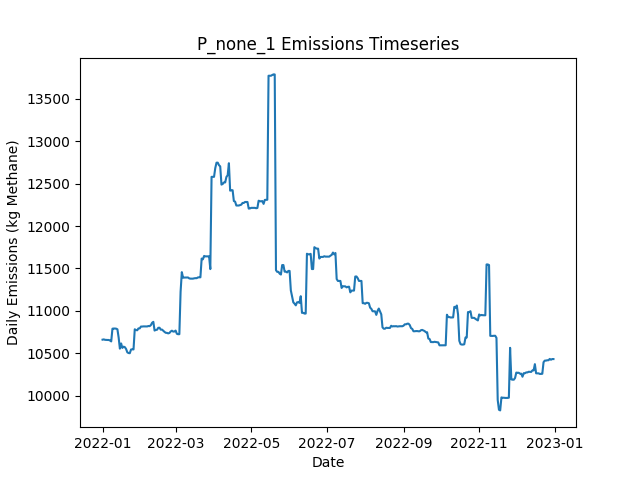

The file beside this chart, header and first rows:
Date, Daily Emissions (Kg Methane), Daily Mitigable Emissions (Kg Methane), Daily Non-Mitigable Emissions (Kg Methan…, Daily Cost ($), Active Leaks, New Leaks, Leaks Repaired, Leaks Naturally Repaired, Leaks Tagged, Daily Repair Cost ($), Daily Natural Repair Cost ($)
2022-01-01, 10660, 10660, 0, 0.00000, 314, 316, 0, 2, 0, 0, 400
2022-01-02, 10663, 10663, 0, 0.00000, 314, 1, 0, 1, 0, 0, 200
2022-01-03, 10658, 10658, 0, 0.00000, 313, 0, 0, 1, 0, 0, 200
2022-01-04, 10657, 10657, 0, 0.00000, 312, 0, 0, 1, 0, 0, 200
2022-01-05, 10656, 10656, 0, 0.00000, 311, 0, 0, 1, 0, 0, 200
2022-01-06, 10656, 10656, 0, 0.00000, 311, 0, 0, 0, 0, 0, 0.00000
2022-01-07, 10650, 10650, 0, 0.00000, 311, 1, 0, 1, 0, 0, 200
2022-01-08, 10639, 10639, 0, 0.00000, 309, 0, 0, 2, 0, 0, 400
2022-01-09, 10789, 10789, 0, 0.00000, 309, 1, 0, 1, 0, 0, 200
2022-01-10, 10791, 10791, 0, 0.00000, 311, 2, 0, 0, 0, 0, 0.00000
2022-01-11, 10791, 10791, 0, 0.00000, 312, 1, 0, 0, 0, 0, 0.00000
2022-01-12, 10790, 10790, 0, 0.00000, 311, 0, 0, 1, 0, 0, 200
2022-01-13, 10782, 10782, 0, 0.00000, 308, 0, 0, 3, 0, 0, 600
2022-01-14, 10684, 10684, 0, 0.00000, 307, 1, 0, 2, 0, 0, 400
2022-01-15, 10554, 10554, 0, 0.00000, 306, 1, 0, 2, 0, 0, 400
2022-01-16, 10615, 10615, 0, 0.00000, 306, 1, 0, 1, 0, 0, 200
2022-01-17, 10563, 10563, 0, 0.00000, 307, 2, 0, 1, 0, 0, 200
2022-01-18, 10577, 10577, 0, 0.00000, 309, 2, 0, 0, 0, 0, 0.00000
2022-01-19, 10572, 10572, 0, 0.00000, 309, 1, 0, 1, 0, 0, 200
2022-01-20, 10550, 10550, 0, 0.00000, 309, 2, 0, 2, 0, 0, 400
2022-01-21, 10510, 10510, 0, 0.00000, 306, 0, 0, 3, 0, 0, 600
2022-01-22, 10502, 10502, 0, 0.00000, 306, 1, 0, 1, 0, 0, 200
2022-01-23, 10500, 10500, 0, 0.00000, 304, 0, 0, 2, 0, 0, 400
2022-01-24, 10544, 10544, 0, 0.00000, 307, 3, 0, 0, 0, 0, 0.00000
2022-01-25, 10546, 10546, 0, 0.00000, 308, 1, 0, 0, 0, 0, 0.00000
2022-01-26, 10544, 10544, 0, 0.00000, 306, 0, 0, 2, 0, 0, 400
2022-01-27, 10782, 10782, 0, 0.00000, 307, 2, 0, 1, 0, 0, 200
2022-01-28, 10773, 10773, 0, 0.00000, 306, 0, 0, 1, 0, 0, 200
2022-01-29, 10771, 10771, 0, 0.00000, 305, 0, 0, 1, 0, 0, 200
2022-01-30, 10793, 10793, 0, 0.00000, 304, 1, 0, 2, 0, 0, 400
2022-01-31, 10793, 10793, 0, 0.00000, 304, 0, 0, 0, 0, 0, 0.00000
2022-02-01, 10815, 10815, 0, 0.00000, 307, 4, 0, 1, 0, 0, 200
2022-02-02, 10815, 10815, 0, 0.00000, 307, 0, 0, 0, 0, 0, 0.00000
2022-02-03, 10816, 10816, 0, 0.00000, 308, 1, 0, 0, 0, 0, 0.00000
2022-02-04, 10816, 10816, 0, 0.00000, 307, 0, 0, 1, 0, 0, 200
2022-02-05, 10816, 10816, 0, 0.00000, 306, 1, 0, 2, 0, 0, 400
2022-02-06, 10816, 10816, 0, 0.00000, 306, 0, 0, 0, 0, 0, 0.00000
2022-02-07, 10821, 10821, 0, 0.00000, 307, 2, 0, 1, 0, 0, 200
2022-02-08, 10819, 10819, 0, 0.00000, 308, 2, 0, 1, 0, 0, 200
2022-02-09, 10831, 10831, 0, 0.00000, 310, 2, 0, 0, 0, 0, 0.00000
2022-02-10, 10859, 10859, 0, 0.00000, 310, 2, 0, 2, 0, 0, 400
2022-02-11, 10870, 10870, 0, 0.00000, 310, 1, 0, 1, 0, 0, 200
2022-02-12, 10767, 10767, 0, 0.00000, 308, 0, 0, 2, 0, 0, 400
2022-02-13, 10775, 10775, 0, 0.00000, 310, 2, 0, 0, 0, 0, 0.00000
2022-02-14, 10777, 10777, 0, 0.00000, 311, 1, 0, 0, 0, 0, 0.00000
2022-02-15, 10800, 10800, 0, 0.00000, 312, 2, 0, 1, 0, 0, 200
2022-02-16, 10801, 10801, 0, 0.00000, 312, 1, 0, 1, 0, 0, 200
2022-02-17, 10778, 10778, 0, 0.00000, 310, 0, 0, 2, 0, 0, 400
2022-02-18, 10779, 10779, 0, 0.00000, 311, 1, 0, 0, 0, 0, 0.00000
2022-02-19, 10766, 10766, 0, 0.00000, 310, 1, 0, 2, 0, 0, 400
2022-02-20, 10752, 10752, 0, 0.00000, 312, 3, 0, 1, 0, 0, 200
2022-02-21, 10741, 10741, 0, 0.00000, 311, 0, 0, 1, 0, 0, 200
2022-02-22, 10740, 10740, 0, 0.00000, 310, 0, 0, 1, 0, 0, 200
2022-02-23, 10734, 10734, 0, 0.00000, 308, 0, 0, 2, 0, 0, 400
2022-02-24, 10739, 10739, 0, 0.00000, 308, 1, 0, 1, 0, 0, 200
2022-02-25, 10756, 10756, 0, 0.00000, 310, 2, 0, 0, 0, 0, 0.00000
2022-02-26, 10766, 10766, 0, 0.00000, 310, 1, 0, 1, 0, 0, 200
2022-02-27, 10755, 10755, 0, 0.00000, 307, 0, 0, 3, 0, 0, 600
2022-02-28, 10756, 10756, 0, 0.00000, 308, 2, 0, 1, 0, 0, 200
2022-03-01, 10767, 10767, 0, 0.00000, 310, 2, 0, 0, 0, 0, 0.00000
... 305 more rows
